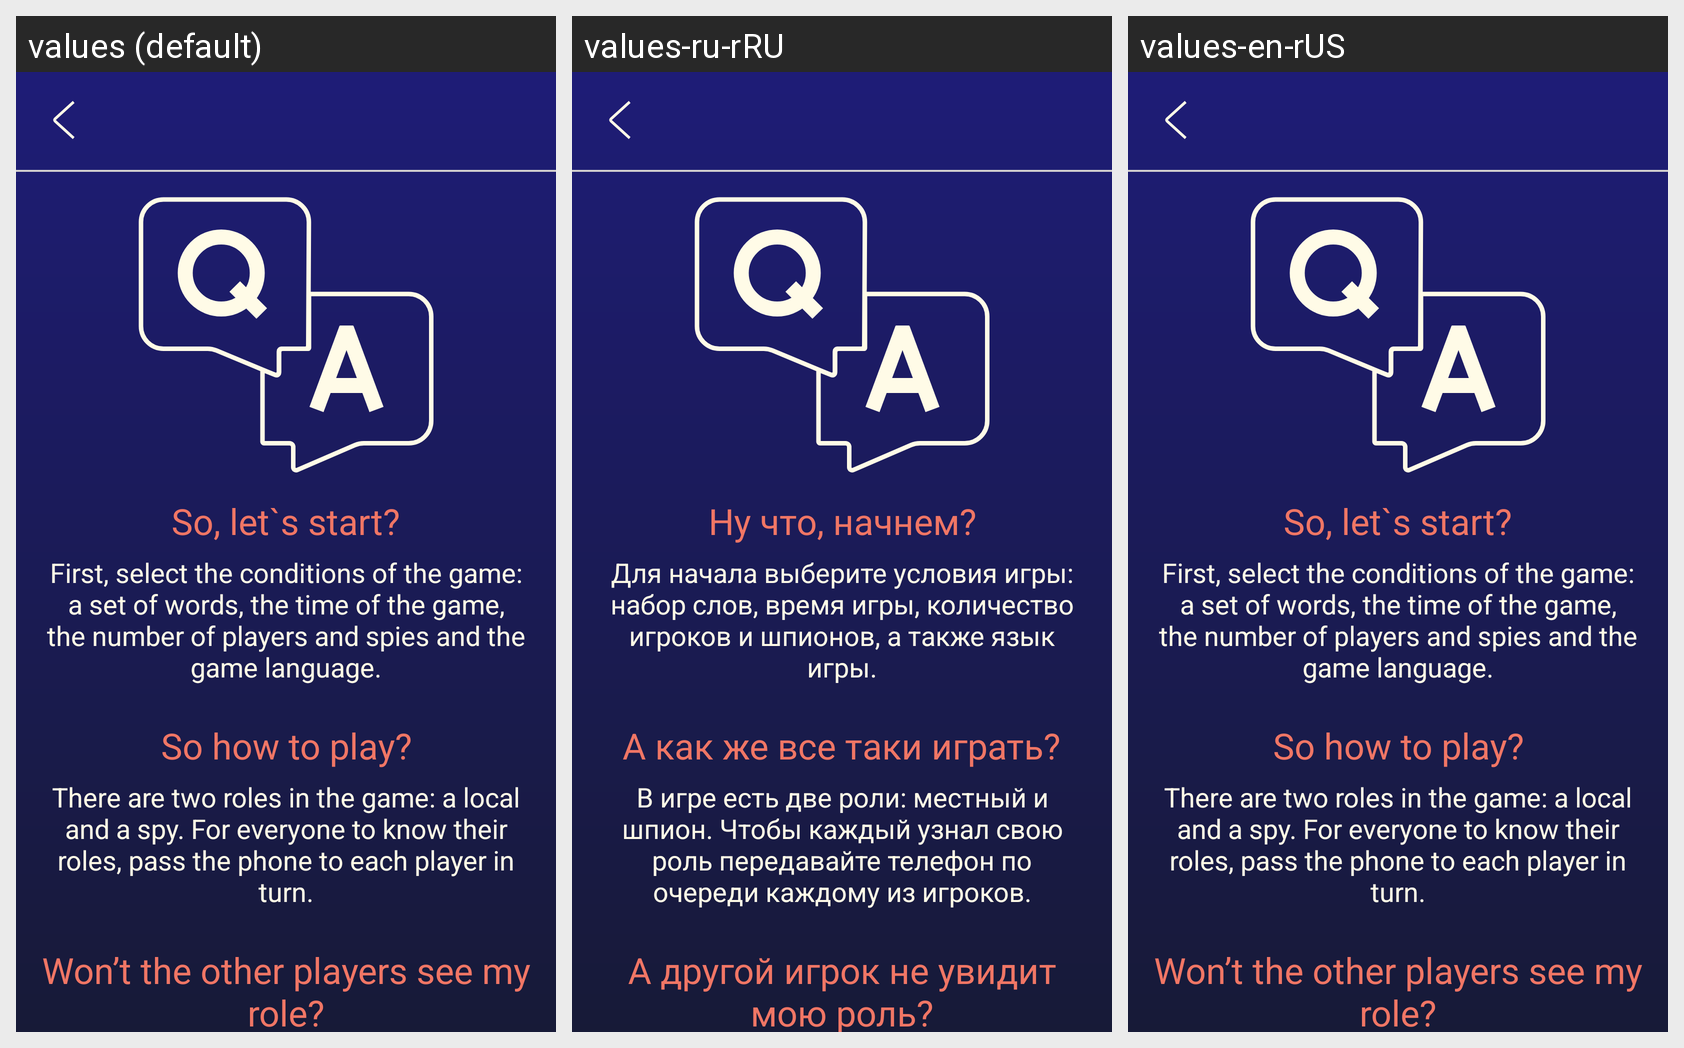

Translations of the strings shown on this Android screen, per locale in the grid:
Android screen res/layout/fragment_help.xml rendered under 3 locales, left to right: values (default), values-ru-rRU, values-en-rUS. Device: Nexus 5 (rendered at 1080×1920; each locale shown at half size, 540×960, under a caption strip naming it); theme Theme.Spy.
Strings drawn on this screen, with the default value and each locale's value (text and hints the layout hard-codes, and strings that could not be matched under every locale, appear in the picture but are not listed):

guide_first_title
  values: So, let`s start?
  values-ru-rRU: Ну что, начнем?
  values-en-rUS: So, let`s start?

guide_first_text
  values: First, select the conditions of the game: a set of words, the time of the game, the number of players and spies and the game language.
  values-ru-rRU: Для начала выберите условия игры: набор слов, время игры, количество игроков и шпионов, а также язык игры.
  values-en-rUS: First, select the conditions of the game: a set of words, the time of the game, the number of players and spies and the game language.

guide_second_title
  values: So how to play?
  values-ru-rRU: А как же все таки играть?
  values-en-rUS: So how to play?

guide_second_text
  values: There are two roles in the game: a local and a spy. For everyone to know their roles, pass the phone to each player in turn.
  values-ru-rRU: В игре есть две роли: местный и шпион. Чтобы каждый узнал свою роль передавайте телефон по очереди каждому из игроков.
  values-en-rUS: There are two roles in the game: a local and a spy. For everyone to know their roles, pass the phone to each player in turn.

guide_third_title
  values: Won’t the other players see my role?
  values-ru-rRU: А другой игрок не увидит мою роль?
  values-en-rUS: Won’t the other players see my role?
